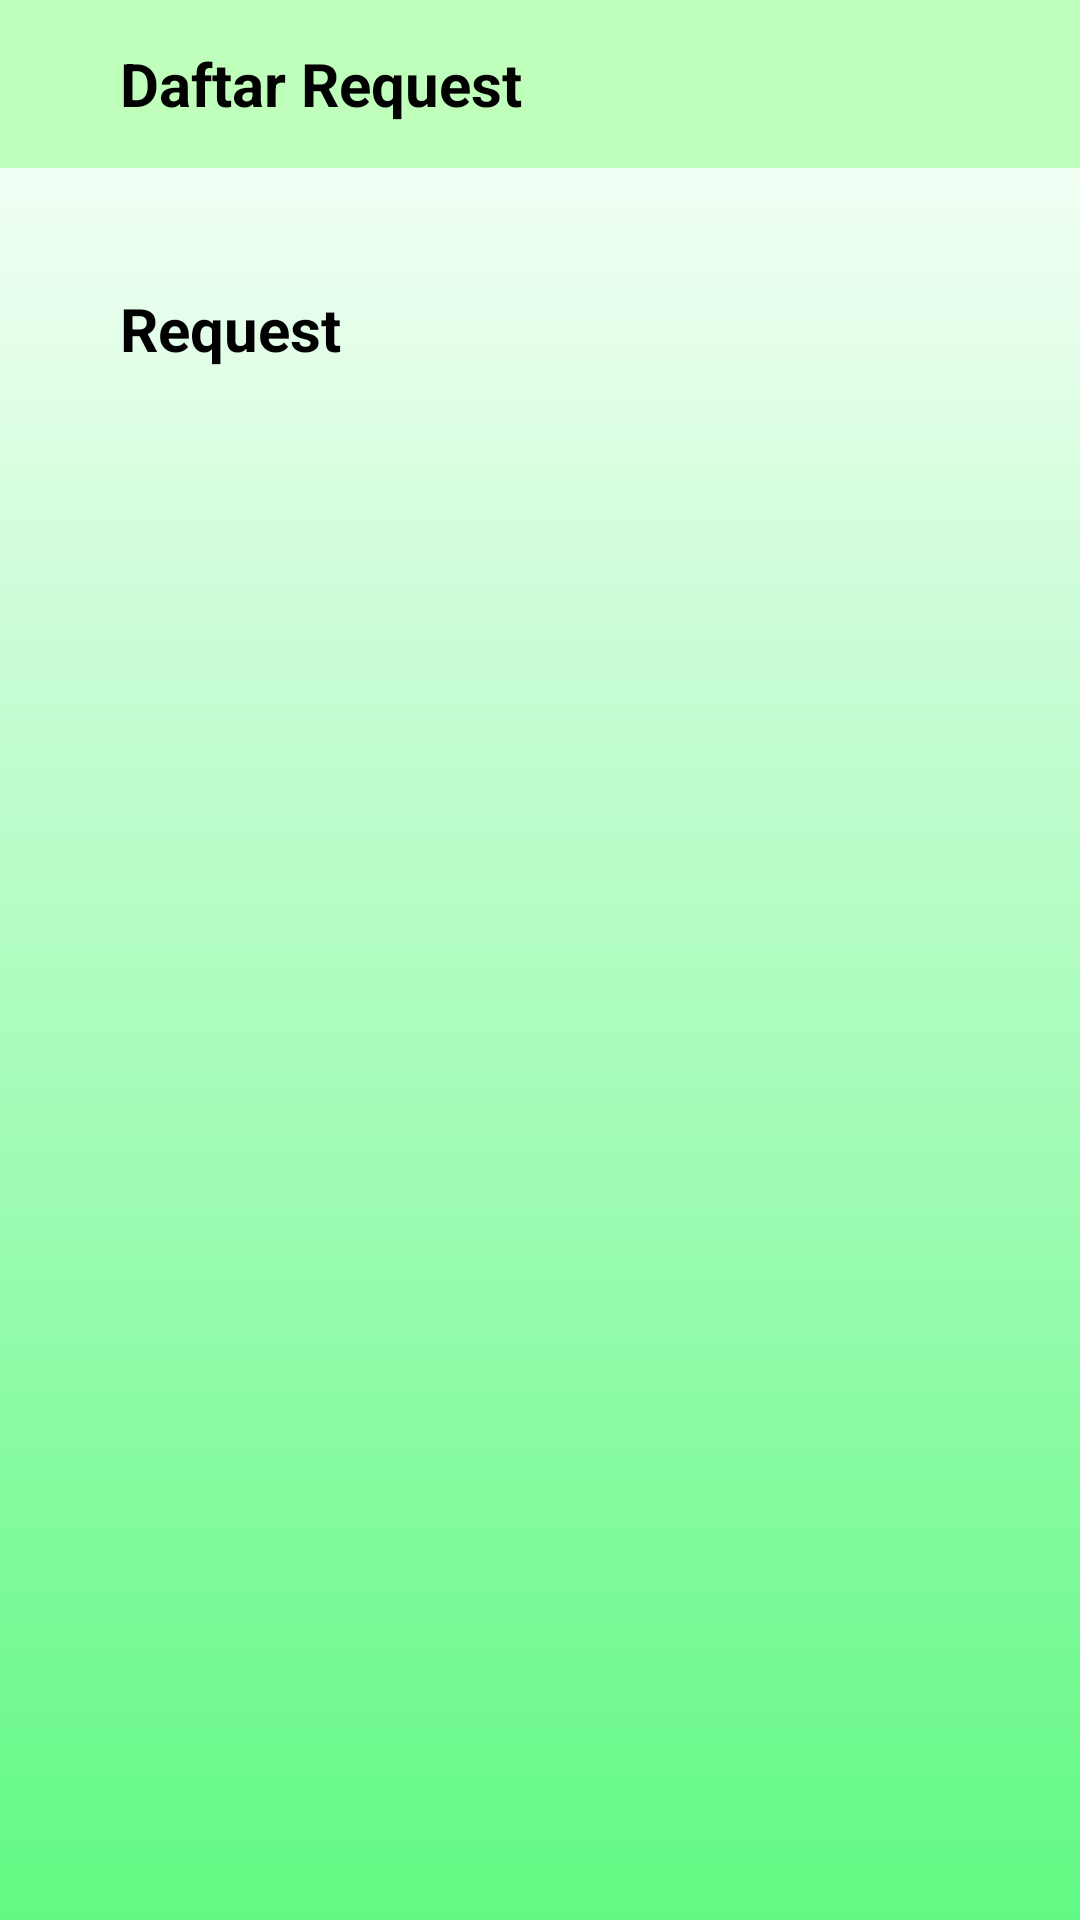

Layout XML and referenced resources for this Android screen:
<!-- AndroidManifest.xml: application theme Theme.TugasAkhir -->
<!-- res/layout/activity_view_job.xml -->
<?xml version="1.0" encoding="utf-8"?>
<LinearLayout xmlns:android="http://schemas.android.com/apk/res/android"
    xmlns:app="http://schemas.android.com/apk/res-auto"
    xmlns:tools="http://schemas.android.com/tools"
    android:layout_width="match_parent"
    android:layout_height="match_parent"
    android:orientation="vertical"
    android:background="@drawable/gradient_bg">

    <androidx.appcompat.widget.Toolbar xmlns:android="http://schemas.android.com/apk/res/android"
        android:layout_width="match_parent"
        android:layout_height="wrap_content"
        android:background="#BFFFBB"
        android:id="@+id/customtoolbar">
        <ImageView
            android:layout_width="wrap_content"
            android:layout_height="wrap_content"
            android:src="@drawable/ic_baseline_arrow_back_24"
            app:tint="@color/black"
            android:layout_gravity="start"
            android:id="@+id/backCustom"/>
        <TextView
            android:layout_width="wrap_content"
            android:layout_height="wrap_content"
            android:text="Daftar Request"
            android:textColor="@color/black"
            android:textSize="20sp"
            android:layout_marginLeft="40dp"
            android:textStyle="bold"
            />
    </androidx.appcompat.widget.Toolbar>

    <LinearLayout
        android:layout_width="match_parent"
        android:layout_height="wrap_content"
        android:layout_margin="20dp"
        android:background="@drawable/rounded_corner"
        android:backgroundTint="#DFDFDF"
        android:orientation="vertical">

        <LinearLayout
            android:padding="20dp"
            android:layout_width="match_parent"
            android:layout_height="wrap_content"
            android:layout_weight="2"
            android:orientation="horizontal">

            <TextView
                android:layout_width="wrap_content"
                android:layout_height="wrap_content"
                android:layout_weight="2"
                android:text="Request"
                android:textStyle="bold"
                android:textColor="@color/black"
                android:textSize="20dp" />

        </LinearLayout>

        <androidx.recyclerview.widget.RecyclerView
            android:id="@+id/viewRequestView"
            android:layout_width="match_parent"
            android:layout_height="wrap_content"
            android:background="@drawable/rounded_corner"
            android:backgroundTint="#DFDFDF"
            />
    </LinearLayout>


</LinearLayout>
<!-- resources referenced by this layout -->
<resources>
  <color name="black">#FF000000</color>
  <!-- drawable gradient_bg (drawable) -->
  <?xml version="1.0" encoding="utf-8"?>
  <selector xmlns:android="http://schemas.android.com/apk/res/android">
      <item>
          <shape>
              <gradient
                  android:startColor="#61F983"
                  android:endColor="#FFFF"
                  android:type="linear"
                  android:angle="90"/>
          </shape>
      </item>
  </selector>
  <style name="Theme.TugasAkhir" parent="Theme.MaterialComponents.Light.NoActionBar">
          
          <item name="colorPrimary">@color/purple_500</item>
          <item name="colorPrimaryVariant">@color/purple_700</item>
          <item name="colorOnPrimary">@color/white</item>
          
          <item name="colorSecondary">@color/teal_200</item>
          <item name="colorSecondaryVariant">@color/teal_700</item>
          <item name="colorOnSecondary">@color/black</item>
          
          <item name="android:statusBarColor" tools:targetApi="l">?attr/colorPrimaryVariant</item>
          
      </style>
  <color name="purple_500">#FF6200EE</color>
  <color name="purple_700">#D7D6D8</color>
  <color name="white">#FFFFFFFF</color>
  <color name="teal_200">#FF03DAC5</color>
  <color name="teal_700">#FF018786</color>
</resources>
